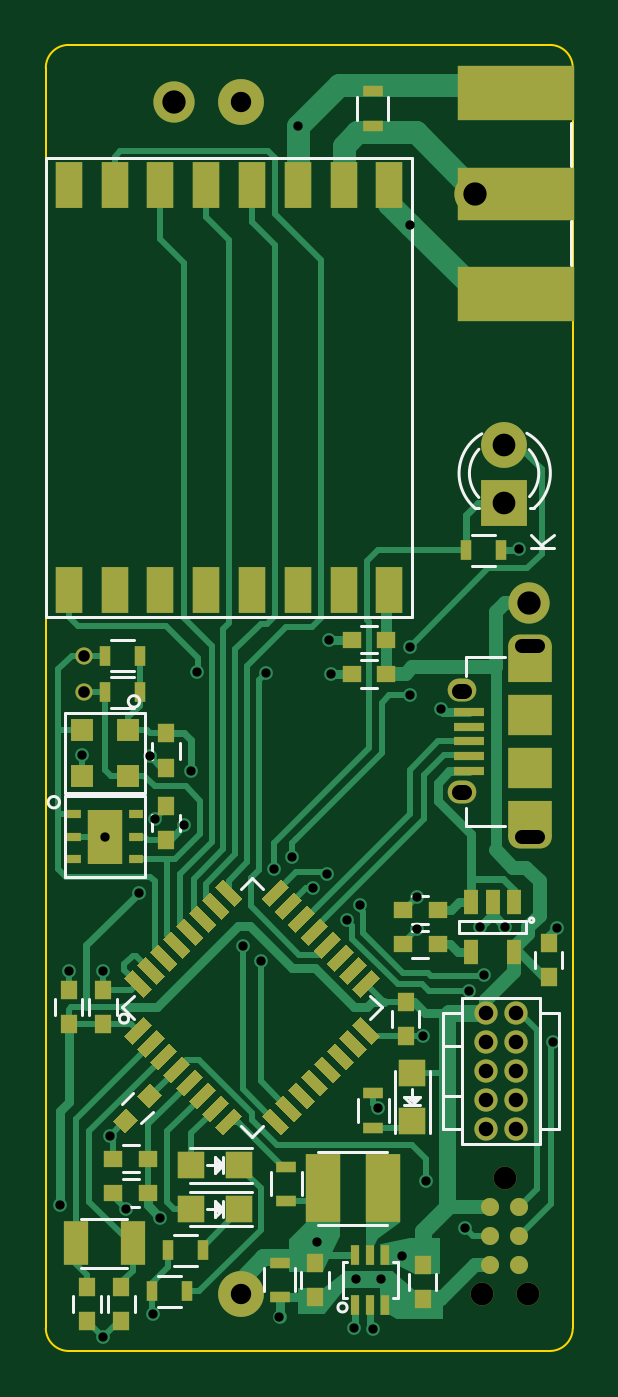
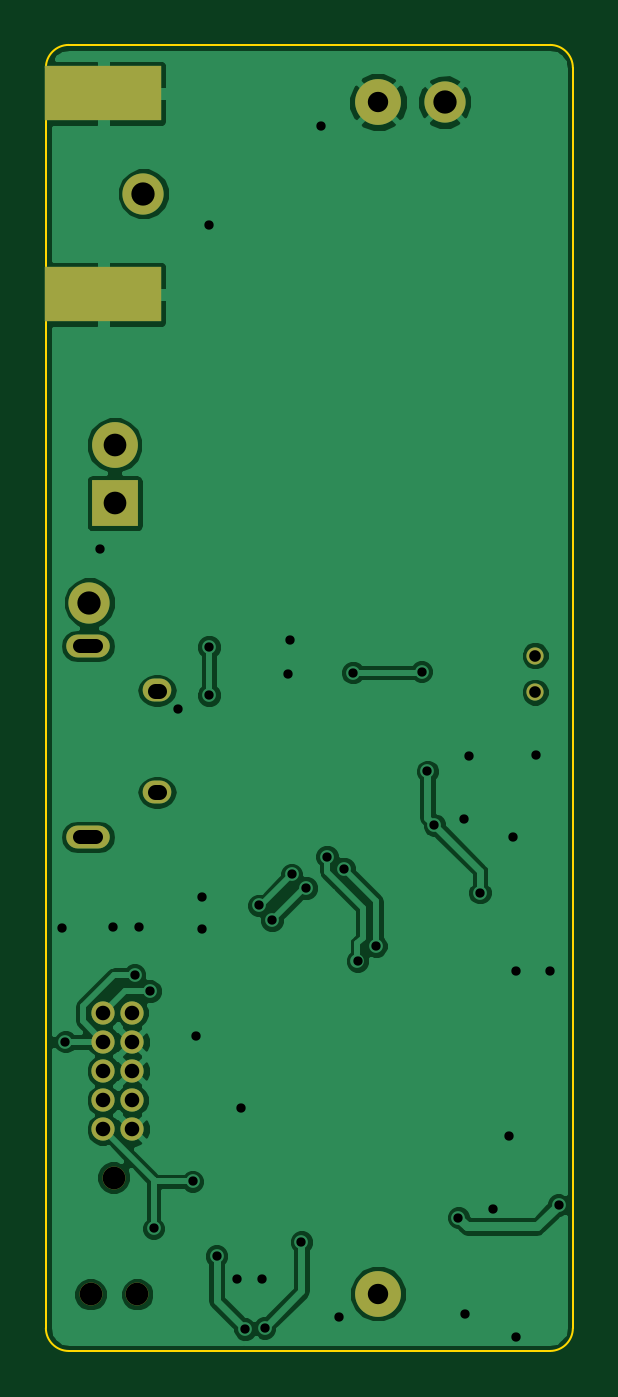
Circuit board: 9 layer files. Board 23.0 x 57.0 mm.
- bottom_copper: teapot-B.Cu.gbl (52527 bytes)
- bottom_mask: teapot-B.Mask.gbs (1297 bytes)
- bottom_silk: teapot-B.SilkS.gbo (313 bytes)
- outline: teapot-Edge.Cuts.gm1 (815 bytes)
- top_copper: teapot-F.Cu.gtl (35212 bytes)
- top_mask: teapot-F.Mask.gts (10554 bytes)
- top_silk: teapot-F.SilkS.gto (8152 bytes)
- drill: teapot-NPTH.drl (245 bytes)
- drill: teapot.drl (1557 bytes)

=== bottom_copper: teapot-B.Cu.gbl (52527 bytes, source omitted) ===
=== bottom_mask: teapot-B.Mask.gbs ===
G04 #@! TF.FileFunction,Soldermask,Bot*
%FSLAX46Y46*%
G04 Gerber Fmt 4.6, Leading zero omitted, Abs format (unit mm)*
G04 Created by KiCad (PCBNEW 4.0.1-3.201512221402+6198~38~ubuntu14.04.1-stable) date Tue 12 Jan 2016 14:15:59 GMT*
%MOMM*%
G01*
G04 APERTURE LIST*
%ADD10C,0.100000*%
%ADD11O,1.250000X1.000000*%
%ADD12O,1.900000X1.000000*%
%ADD13C,2.000000*%
%ADD14R,5.080000X2.413000*%
%ADD15C,1.000000*%
%ADD16R,2.000000X2.000000*%
%ADD17C,1.800000*%
%ADD18C,0.750000*%
%ADD19C,1.016000*%
G04 APERTURE END LIST*
D10*
D11*
X136150000Y-114175000D03*
X136150000Y-118625000D03*
D12*
X139150000Y-112225000D03*
X139150000Y-120575000D03*
D13*
X126500000Y-140500000D03*
X126500000Y-88500000D03*
D14*
X138500000Y-88118500D03*
X138500000Y-96881500D03*
D15*
X138035000Y-135440000D03*
X137019000Y-140520000D03*
X139051000Y-140520000D03*
D16*
X138000000Y-106000000D03*
D13*
X138000000Y-103460000D03*
D17*
X136750000Y-92500000D03*
X139100000Y-110350000D03*
X123600000Y-88500000D03*
D18*
X119650000Y-114250000D03*
X119650000Y-112650000D03*
D19*
X137230000Y-128240000D03*
X138500000Y-128240000D03*
X137230000Y-129510000D03*
X138500000Y-129510000D03*
X137230000Y-130780000D03*
X138500000Y-130780000D03*
X137230000Y-132050000D03*
X138500000Y-132050000D03*
X137230000Y-133320000D03*
X138500000Y-133320000D03*
M02*

=== bottom_silk: teapot-B.SilkS.gbo ===
G04 #@! TF.FileFunction,Legend,Bot*
%FSLAX46Y46*%
G04 Gerber Fmt 4.6, Leading zero omitted, Abs format (unit mm)*
G04 Created by KiCad (PCBNEW 4.0.1-3.201512221402+6198~38~ubuntu14.04.1-stable) date Tue 12 Jan 2016 14:15:59 GMT*
%MOMM*%
G01*
G04 APERTURE LIST*
%ADD10C,0.100000*%
G04 APERTURE END LIST*
D10*
M02*

=== outline: teapot-Edge.Cuts.gm1 ===
G04 #@! TF.FileFunction,Profile,NP*
%FSLAX46Y46*%
G04 Gerber Fmt 4.6, Leading zero omitted, Abs format (unit mm)*
G04 Created by KiCad (PCBNEW 4.0.1-3.201512221402+6198~38~ubuntu14.04.1-stable) date Tue 12 Jan 2016 14:15:59 GMT*
%MOMM*%
G01*
G04 APERTURE LIST*
%ADD10C,0.100000*%
G04 APERTURE END LIST*
D10*
X118000000Y-87000000D02*
X118000000Y-142000000D01*
X119000000Y-86000000D02*
X140000000Y-86000000D01*
X141000000Y-142000000D02*
X141000000Y-87000000D01*
X119000000Y-143000000D02*
X140000000Y-143000000D01*
X140000000Y-143000000D02*
G75*
G03X141000000Y-142000000I0J1000000D01*
G01*
X118000000Y-142000000D02*
G75*
G03X119000000Y-143000000I1000000J0D01*
G01*
X119000000Y-86000000D02*
G75*
G03X118000000Y-87000000I0J-1000000D01*
G01*
X141000000Y-87000000D02*
G75*
G03X140000000Y-86000000I-1000000J0D01*
G01*
M02*

=== top_copper: teapot-F.Cu.gtl (35212 bytes, source omitted) ===
=== top_mask: teapot-F.Mask.gts (10554 bytes, source omitted) ===
=== top_silk: teapot-F.SilkS.gto (8152 bytes, source omitted) ===
=== drill: teapot-NPTH.drl ===
M48
;DRILL file {KiCad 4.0.1-3.201512221402+6198~38~ubuntu14.04.1-stable} date Tue 12 Jan 2016 14:15:10 GMT
;FORMAT={-:-/ absolute / inch / decimal}
FMAT,2
INCH,TZ
T1C0.039
%
G90
G05
M72
T1
X5.3944Y-5.5323
X5.4344Y-5.3323
X5.4744Y-5.5323
T0
M30

=== drill: teapot.drl ===
M48
;DRILL file {KiCad 4.0.1-3.201512221402+6198~38~ubuntu14.04.1-stable} date Tue 12 Jan 2016 14:15:10 GMT
;FORMAT={-:-/ absolute / inch / decimal}
FMAT,2
INCH,TZ
T1C0.016
T2C0.020
T3C0.024
T4C0.025
T5C0.026
T6C0.035
T7C0.039
T8C0.040
%
G90
G05
M72
T1
X4.6703Y-5.3789
X4.685Y-4.9764
X4.7087Y-4.6063
X4.7441Y-4.9764
X4.7441Y-5.6063
X4.748Y-4.7461
X4.7559Y-5.2598
X4.7835Y-5.3858
X4.8051Y-4.8425
X4.8248Y-4.6083
X4.8307Y-5.5669
X4.8327Y-4.7165
X4.8425Y-5.4006
X4.8839Y-4.7264
X4.8957Y-4.6339
X4.9055Y-4.4626
X4.9843Y-4.9341
X5.0157Y-4.9596
X5.0236Y-4.4646
X5.0384Y-4.8012
X5.0472Y-5.5709
X5.0679Y-4.7805
X5.0787Y-3.5256
X5.1043Y-4.8346
X5.1122Y-5.4429
X5.1289Y-4.811
X5.1319Y-4.4075
X5.1358Y-4.4665
X5.1624Y-4.8898
X5.1752Y-5.5906
X5.1791Y-5.5059
X5.185Y-4.8642
X5.2087Y-5.5925
X5.2165Y-5.2126
X5.2224Y-5.5059
X5.2579Y-5.4665
X5.2707Y-4.4203
X5.2707Y-4.503
X5.2717Y-3.6949
X5.2835Y-4.8504
X5.2835Y-4.9055
X5.2933Y-5.0886
X5.2992Y-5.3386
X5.3248Y-4.5276
X5.3661Y-5.4193
X5.372Y-5.0118
X5.3917Y-4.9016
X5.3986Y-4.9833
X5.435Y-4.9016
X5.4587Y-4.252
X5.5177Y-5.0984
X5.5236Y-4.9035
T2
X4.7106Y-4.435
X4.7106Y-4.498
T4
X5.4028Y-5.0488
X5.4028Y-5.0988
X5.4028Y-5.1488
X5.4028Y-5.1988
X5.4028Y-5.2488
X5.4528Y-5.0488
X5.4528Y-5.0988
X5.4528Y-5.1488
X5.4528Y-5.1988
X5.4528Y-5.2488
T6
X4.9803Y-3.4843
X4.9803Y-5.5315
T7
X5.4331Y-4.0732
X5.4331Y-4.1732
T8
X4.8661Y-3.4843
X5.3839Y-3.6417
X5.4764Y-4.3445
T3
X5.4646Y-4.4183G85X5.4921Y-4.4183
G05
X5.4646Y-4.747G85X5.4921Y-4.747
G05
T5
X5.3563Y-4.4951G85X5.3642Y-4.4951
G05
X5.3563Y-4.6703G85X5.3642Y-4.6703
G05
T0
M30
